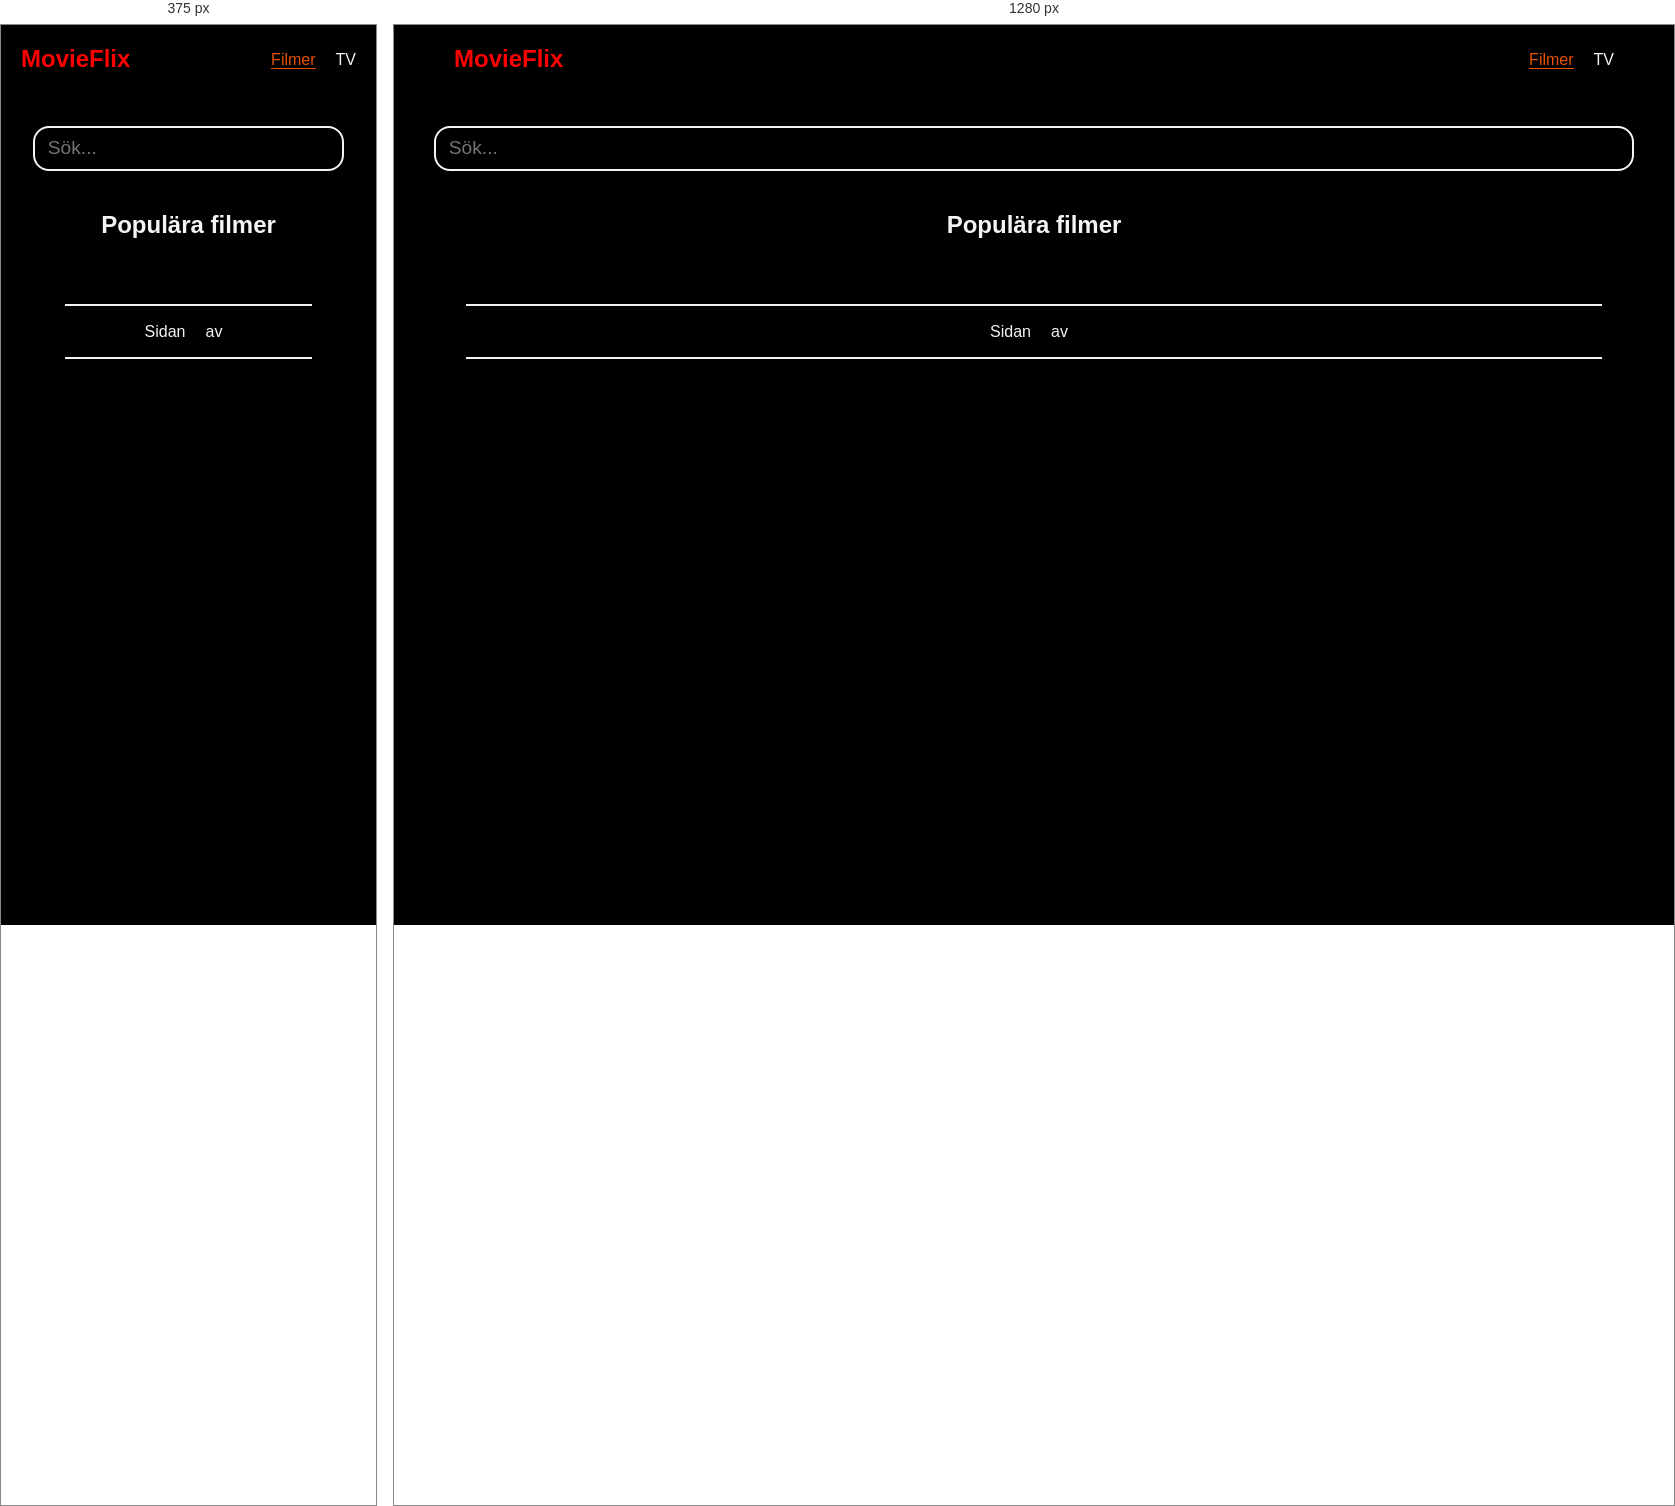
Rendered at 375 px and 1280 px, left to right.

<!-- file: movies.html -->
<!DOCTYPE html>
<html lang="en">
  <head>
    <meta charset="UTF-8" />
    <meta name="viewport" content="width=device-width, initial-scale=1.0" />
    <link rel="stylesheet" href="./movies.css" />
    <script
      src="https://kit.fontawesome.com/55174c58a9.js"
      crossorigin="anonymous"></script>
    <script type="module" src="./movies.js"></script>
    <title>MovieFlix | Filmer</title>
  </head>
  <body>
    <header>
      <div class="container">
        <div class="logo"><a href="../../index.html">MovieFlix</a></div>
        <nav>
          <ul>
            <li>
              <a class="active" href="./movies.html">Filmer</a>
            </li>
            <li>
              <a href="../shows/shows.html">TV</a>
            </li>
          </ul>
        </nav>
      </div>
    </header>
    <main>
      <section id="app-root" class="container">
        <form id="searchForm" method="post">
          <div class="search">
            <input
              type="text"
              name="searchInput"
              id="searchInput"
              placeholder="Sök..." />
            <i class="fa-regular fa-magnifying-glass"></i>
          </div>
        </form>

        <h2>Populära filmer</h2>

        <section class="pagination">
          <div>
            <span class="navigation-btn" id="gotoFirst"
              ><i class="fa-solid fa-backward"></i></span
            ><span class="navigation-btn" id="gotoPrevious"
              ><i class="fa-solid fa-caret-left"></i
            ></span>
            <span>Sidan</span>
            <span id="pageNo"></span>
            <span>av</span>
            <span id="pages"></span>
            <span class="navigation-btn" id="gotoNext"
              ><i class="fa-solid fa-caret-right"></i></span
            ><span class="navigation-btn" id="gotoLast"
              ><i class="fa-sharp fa-solid fa-forward"></i
            ></span>
          </div>
        </section>

        <div id="top-movies" class="grid">
          <!-- Movies here... -->
        </div>
      </section>
    </main>
  </body>
</html>


/* @media block from site.css */
@media (min-width: 768px) {
  #details .details-top {
    flex-direction: row;
  }
}